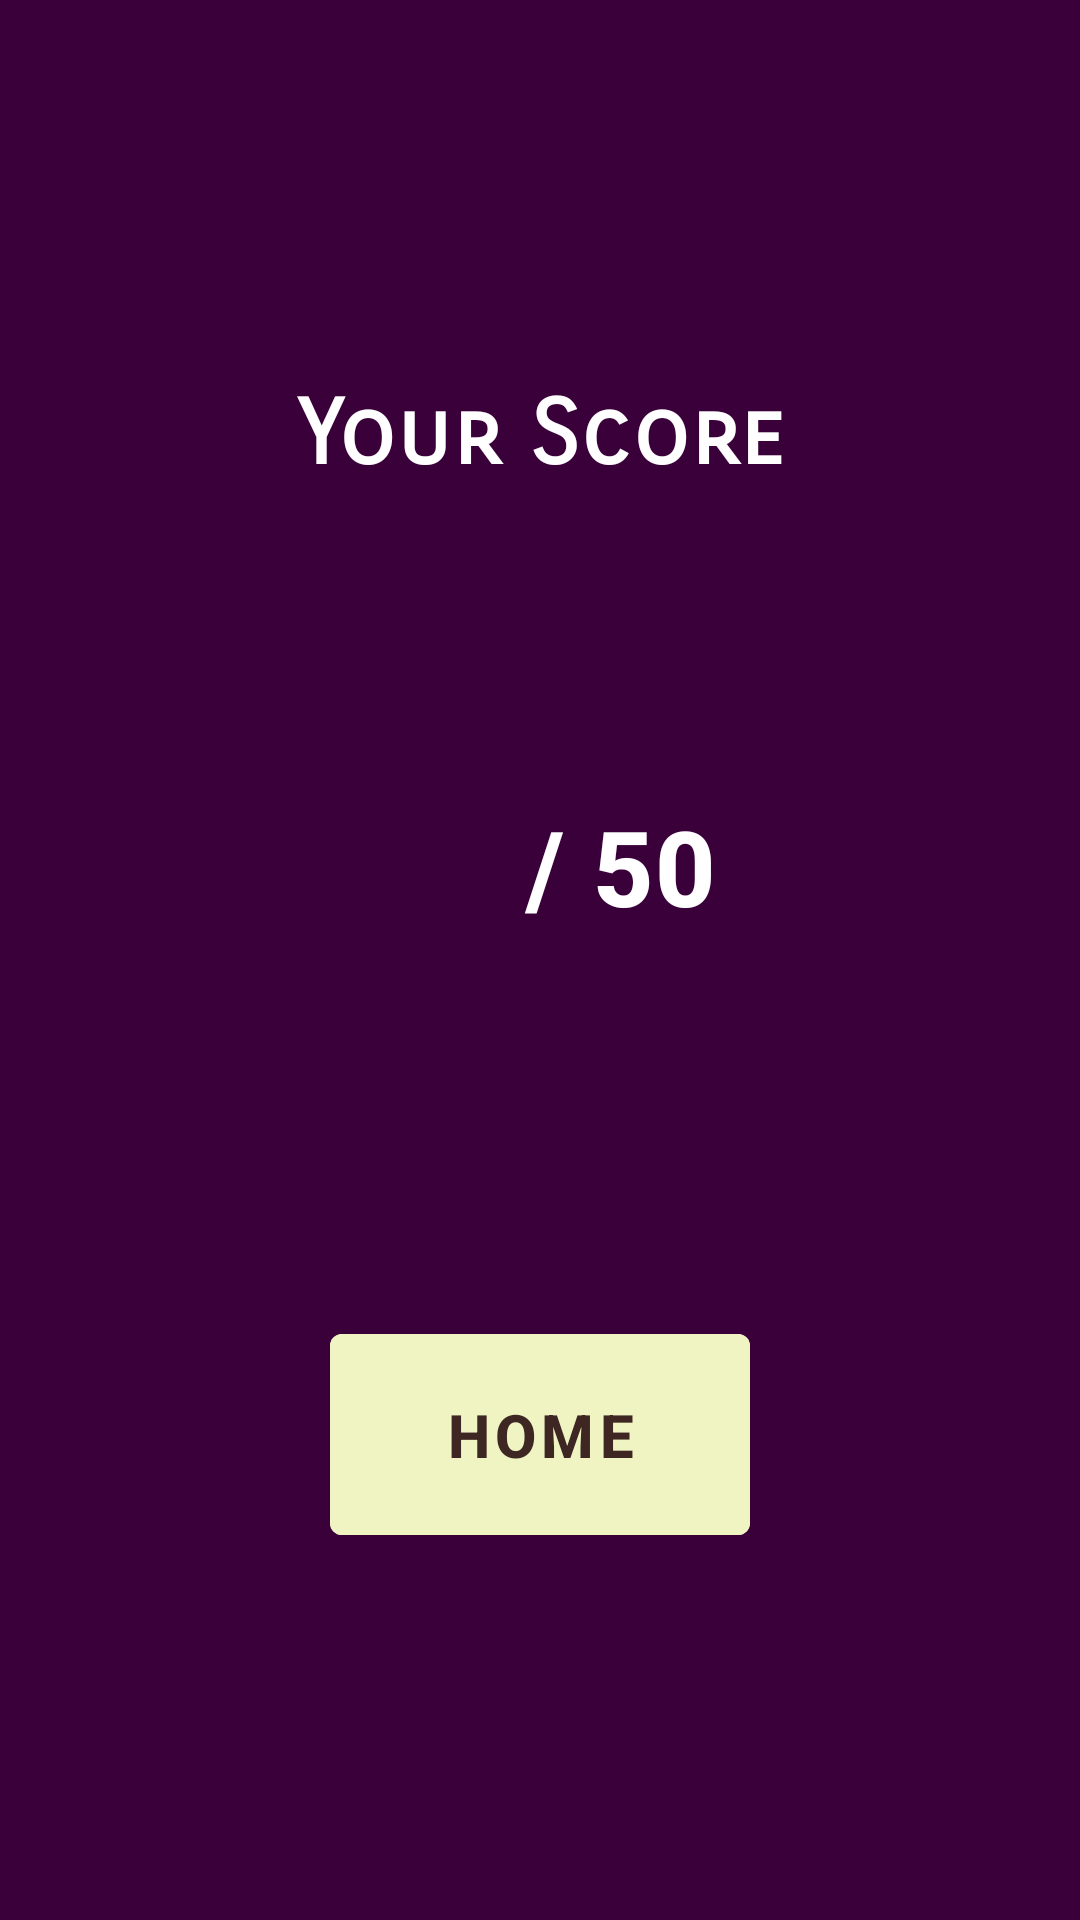

The Android layout XML behind this screen, and the referenced resources:
<!-- AndroidManifest.xml: application theme Theme.TriviaApi -->
<!-- res/layout/fragment_results.xml -->
<?xml version="1.0" encoding="utf-8"?>
<layout xmlns:android="http://schemas.android.com/apk/res/android"
    xmlns:tools="http://schemas.android.com/tools"
    xmlns:app="http://schemas.android.com/apk/res-auto">

    <data>

    </data>

    <androidx.constraintlayout.widget.ConstraintLayout
        android:layout_width="match_parent"
        android:layout_height="match_parent"
        tools:context=".ResultsFragment"
        android:background="@color/newBackground">





            <TextView
                android:layout_width="wrap_content"
                android:layout_height="wrap_content"
                android:text="Your Score"
                android:textSize="30sp"
                app:layout_constraintTop_toTopOf="parent"
                app:layout_constraintStart_toStartOf="parent"
                android:textAppearance="@style/TextAppearance.MaterialComponents.Headline6"
                android:textStyle="bold"
                app:layout_constraintBottom_toBottomOf="parent"
                app:layout_constraintEnd_toEndOf="parent"
                android:layout_marginBottom="350dp"
                android:fontFamily="sans-serif-smallcaps"
                android:id="@+id/your_score"
                android:textColor="@color/white"/>

            <TextView
                android:layout_width="wrap_content"
                android:layout_height="wrap_content"
                android:text=" / 50"
                app:layout_constraintTop_toTopOf="@id/your_score"
                app:layout_constraintStart_toStartOf="parent"
                app:layout_constraintBottom_toBottomOf="parent"
                app:layout_constraintEnd_toEndOf="parent"
                android:layout_marginBottom="190dp"
                android:layout_marginStart="45dp"
                android:textStyle="bold"
                android:textSize="35sp"
                android:textAppearance="@style/TextAppearance.MaterialComponents.Headline6"
                android:id="@+id/score_1"
                android:textColor="@color/white" />

            <TextView
                android:layout_width="wrap_content"
                android:layout_height="wrap_content"
                tools:text="50"
                android:textSize="45dp"
                android:textAppearance="@style/TextAppearance.MaterialComponents.Headline6"
                android:textStyle="bold"
                android:id="@+id/score_2"
                app:layout_constraintTop_toTopOf="@id/your_score"
                app:layout_constraintEnd_toStartOf="@id/score_1"
                app:layout_constraintBottom_toBottomOf="parent"
                android:layout_marginBottom="190dp"
                android:textColor="@color/white" />
        <com.google.android.material.button.MaterialButton
            android:layout_width="140sp"
            android:layout_height="wrap_content"
            android:text="Home"
            android:textStyle="bold"
            style="@style/Widget.MaterialComponents.Button.TextButton"
            android:textSize="20sp"
            android:padding="20dp"
            app:layout_constraintTop_toBottomOf="@id/score_2"
            app:layout_constraintStart_toStartOf="parent"
            app:layout_constraintEnd_toEndOf="parent"
            android:layout_marginTop="120dp"
            android:id="@+id/home"
            android:backgroundTint="#f0f4c3"
            android:textColor="#3e2723"
            />


    </androidx.constraintlayout.widget.ConstraintLayout>
</layout>
<!-- resources referenced by this layout -->
<resources>
  <color name="newBackground">#3a003a</color>
  <color name="white">#FFFFFFFF</color>
  <style name="Theme.TriviaApi" parent="Theme.MaterialComponents.DayNight.DarkActionBar">
          
          <item name="colorPrimary">@color/purple_500</item>
          <item name="colorPrimaryVariant">@color/purple_700</item>
          <item name="colorOnPrimary">@color/white</item>
          
          <item name="colorSecondary">@color/teal_200</item>
          <item name="colorSecondaryVariant">@color/teal_700</item>
          <item name="colorOnSecondary">@color/black</item>
          
          <item name="android:statusBarColor" tools:targetApi="l">?attr/colorPrimaryVariant</item>
          
      </style>
  <color name="purple_500">#FF6200EE</color>
  <color name="purple_700">#FF3700B3</color>
  <color name="teal_200">#FF03DAC5</color>
  <color name="teal_700">#FF018786</color>
  <color name="black">#FF000000</color>
</resources>
